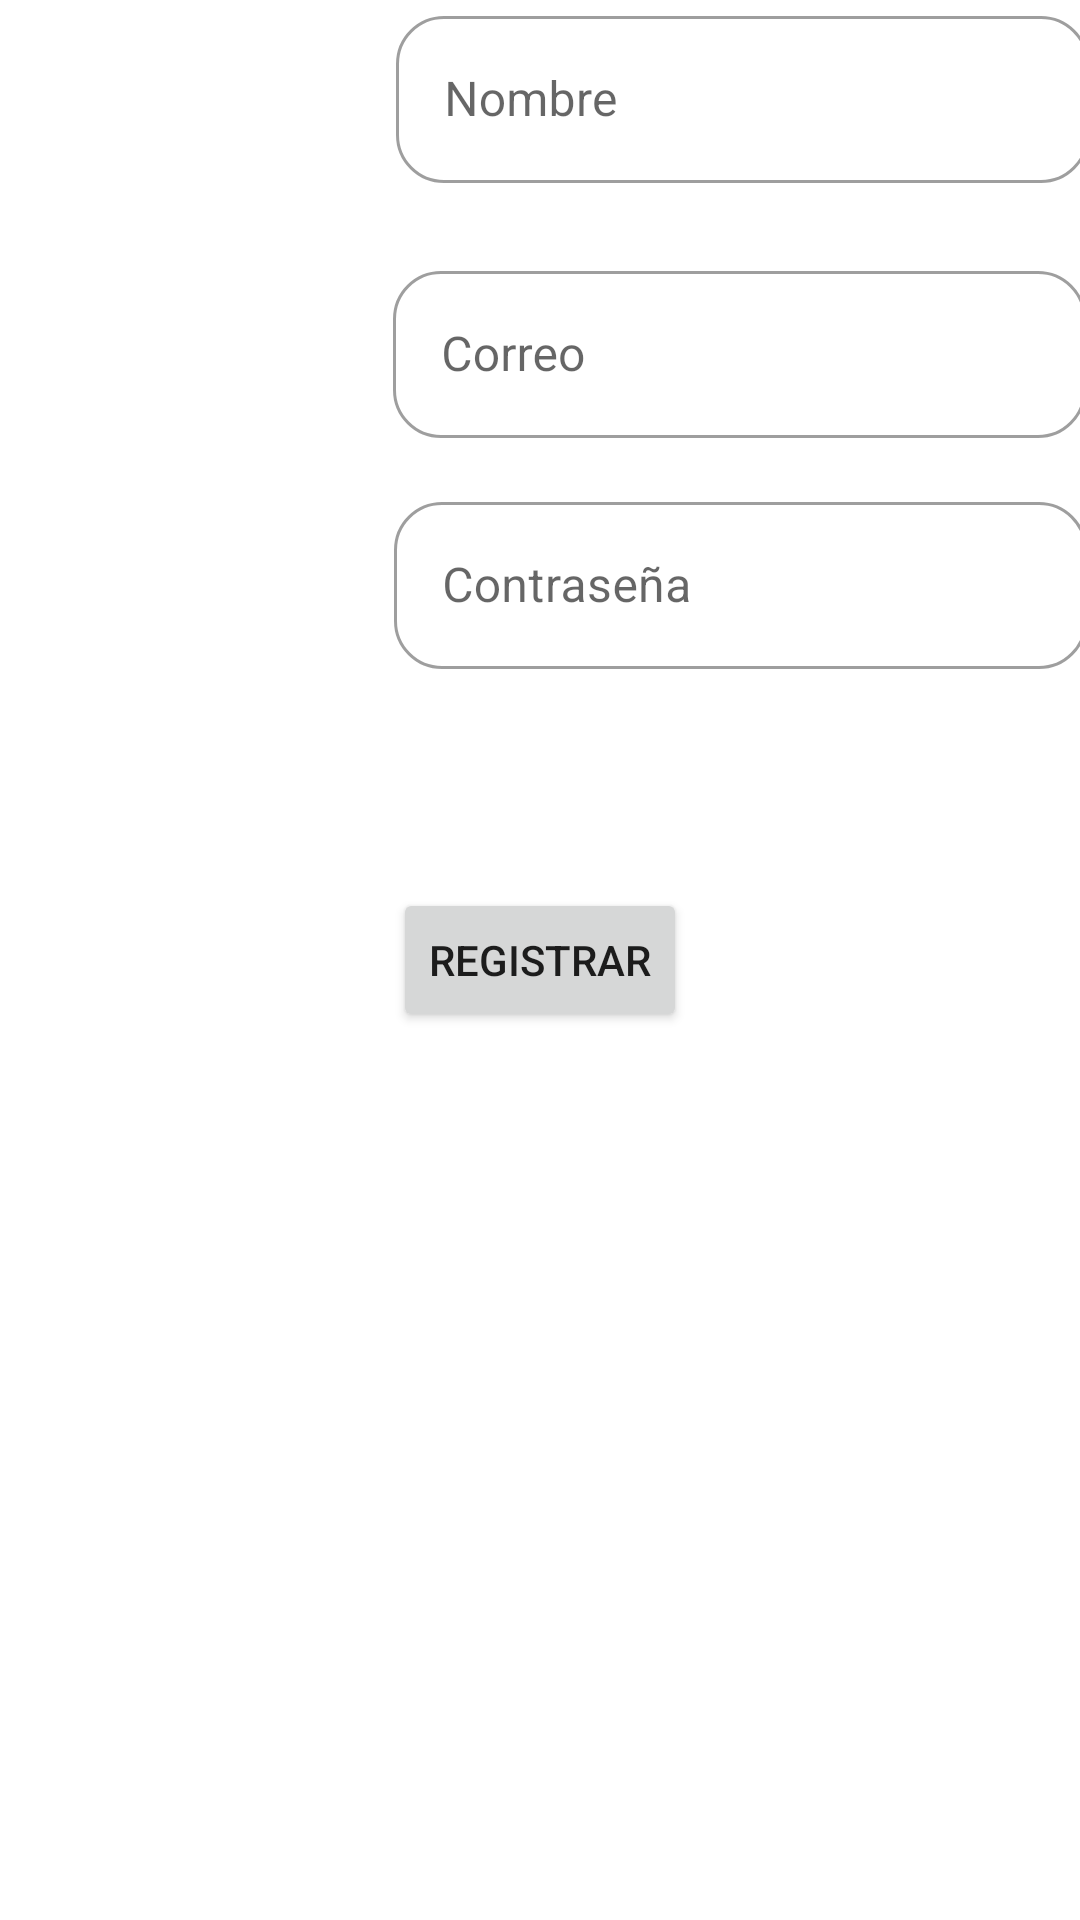

Reconstruct the res/layout file that produces this screen, plus the resources it refers to.
<!-- AndroidManifest.xml: application theme Theme.Lab1Peliculas -->
<!-- res/layout/fragment_gallery.xml -->
<?xml version="1.0" encoding="utf-8"?>
<androidx.constraintlayout.widget.ConstraintLayout xmlns:android="http://schemas.android.com/apk/res/android"
    xmlns:app="http://schemas.android.com/apk/res-auto"
    xmlns:tools="http://schemas.android.com/tools"
    android:layout_width="match_parent"
    android:layout_height="match_parent"
    tools:context=".ui.gallery.GalleryFragment">

    <TextView
        android:id="@+id/text_gallery"
        android:layout_width="125dp"
        android:layout_height="30dp"
        android:layout_marginStart="8dp"
        android:layout_marginTop="16dp"
        android:textAlignment="center"
        android:textSize="20sp"
        app:layout_constraintStart_toStartOf="parent"
        app:layout_constraintTop_toTopOf="parent" />

    <TextView
        android:id="@+id/text_correo"
        android:layout_width="125dp"
        android:layout_height="30dp"
        android:layout_marginStart="8dp"
        android:layout_marginTop="60dp"
        android:textAlignment="center"
        android:textSize="20sp"
        app:layout_constraintStart_toStartOf="parent"
        app:layout_constraintTop_toBottomOf="@+id/text_gallery" />


    <TextView
        android:id="@+id/text_password"
        android:layout_width="125dp"
        android:layout_height="30dp"
        android:layout_marginStart="8dp"
        android:layout_marginTop="48dp"
        android:textAlignment="center"
        android:textSize="20sp"
        app:layout_constraintStart_toStartOf="parent"
        app:layout_constraintTop_toBottomOf="@+id/text_correo" />

    <Button
        android:id="@+id/button"
        android:layout_width="wrap_content"
        android:layout_height="wrap_content"
        android:text="Registrar"
        app:layout_constraintBottom_toBottomOf="parent"
        app:layout_constraintEnd_toEndOf="parent"
        app:layout_constraintStart_toStartOf="parent"
        app:layout_constraintTop_toTopOf="parent" />

    <com.google.android.material.textfield.TextInputLayout
        android:id="@+id/tilNombre"
        style="@style/Widget.MaterialComponents.TextInputLayout.OutlinedBox"
        android:layout_width="231dp"
        android:layout_height="wrap_content"
        android:hint="Nombre"
        app:boxBackgroundMode="outline"
        app:boxCornerRadiusBottomEnd="16dp"
        app:boxCornerRadiusBottomStart="16dp"
        app:boxCornerRadiusTopEnd="16dp"
        app:boxCornerRadiusTopStart="16dp"
        app:layout_constraintEnd_toEndOf="parent"
        app:layout_constraintHorizontal_bias="0.266"
        app:layout_constraintStart_toEndOf="@+id/text_gallery"
        app:layout_constraintTop_toTopOf="parent">

        <com.google.android.material.textfield.TextInputEditText
            android:id="@+id/tietNombre"
            android:layout_width="match_parent"
            android:layout_height="wrap_content"
            android:textColorHint="#757575">

        </com.google.android.material.textfield.TextInputEditText>

    </com.google.android.material.textfield.TextInputLayout>

    <com.google.android.material.textfield.TextInputLayout
        android:id="@+id/tilCorreo"
        style="@style/Widget.MaterialComponents.TextInputLayout.OutlinedBox"
        android:layout_width="231dp"
        android:layout_height="wrap_content"
        android:layout_marginTop="24dp"
        android:hint="Correo"
        app:boxBackgroundMode="outline"
        app:boxCornerRadiusBottomEnd="16dp"
        app:boxCornerRadiusBottomStart="16dp"
        app:boxCornerRadiusTopEnd="16dp"
        app:boxCornerRadiusTopStart="16dp"
        app:layout_constraintEnd_toEndOf="parent"
        app:layout_constraintHorizontal_bias="0.51"
        app:layout_constraintStart_toEndOf="@+id/text_correo"
        app:layout_constraintTop_toBottomOf="@+id/tilNombre">

        <com.google.android.material.textfield.TextInputEditText
            android:id="@+id/tietCorreo"
            android:layout_width="match_parent"
            android:layout_height="wrap_content"
            android:textColorHint="#757575">

        </com.google.android.material.textfield.TextInputEditText>


    </com.google.android.material.textfield.TextInputLayout>

    <com.google.android.material.textfield.TextInputLayout
        android:id="@+id/tilContraseña"
        style="@style/Widget.MaterialComponents.TextInputLayout.OutlinedBox"
        android:layout_width="231dp"
        android:layout_height="wrap_content"
        android:layout_marginTop="16dp"
        android:hint="Contraseña"
        app:boxBackgroundMode="outline"
        app:boxCornerRadiusBottomEnd="16dp"
        app:boxCornerRadiusBottomStart="16dp"
        app:boxCornerRadiusTopEnd="16dp"
        app:boxCornerRadiusTopStart="16dp"
        app:layout_constraintEnd_toEndOf="parent"
        app:layout_constraintHorizontal_bias="0.488"
        app:layout_constraintStart_toEndOf="@+id/text_password"
        app:layout_constraintTop_toBottomOf="@+id/tilCorreo">

        <com.google.android.material.textfield.TextInputEditText
            android:id="@+id/tietContraseña"
            android:layout_width="match_parent"
            android:layout_height="wrap_content"
            android:inputType="textPassword"
            android:textColorHint="#757575">

        </com.google.android.material.textfield.TextInputEditText>

    </com.google.android.material.textfield.TextInputLayout>
</androidx.constraintlayout.widget.ConstraintLayout>
<!-- resources referenced by this layout -->
<resources>
  <style name="Theme.Lab1Peliculas" parent="Theme.MaterialComponents.DayNight.DarkActionBar">
          
          <item name="colorPrimary">@color/purple_500</item>
          <item name="colorPrimaryVariant">@color/purple_700</item>
          <item name="colorOnPrimary">@color/white</item>
          
          <item name="colorSecondary">@color/teal_200</item>
          <item name="colorSecondaryVariant">@color/teal_700</item>
          <item name="colorOnSecondary">@color/black</item>
          
          <item name="android:statusBarColor" tools:targetApi="l">?attr/colorPrimaryVariant</item>
          
      </style>
  <!-- not gathered from this repository: default colours our renderer supplied (Android Studio template values) -->
  <color name="purple_500">#FF6200EE</color>
  <color name="purple_700">#FF3700B3</color>
  <color name="teal_200">#FF03DAC5</color>
  <color name="teal_700">#FF018786</color>
  <color name="black">#FF000000</color>
  <color name="white">#FFFFFFFF</color>
</resources>
